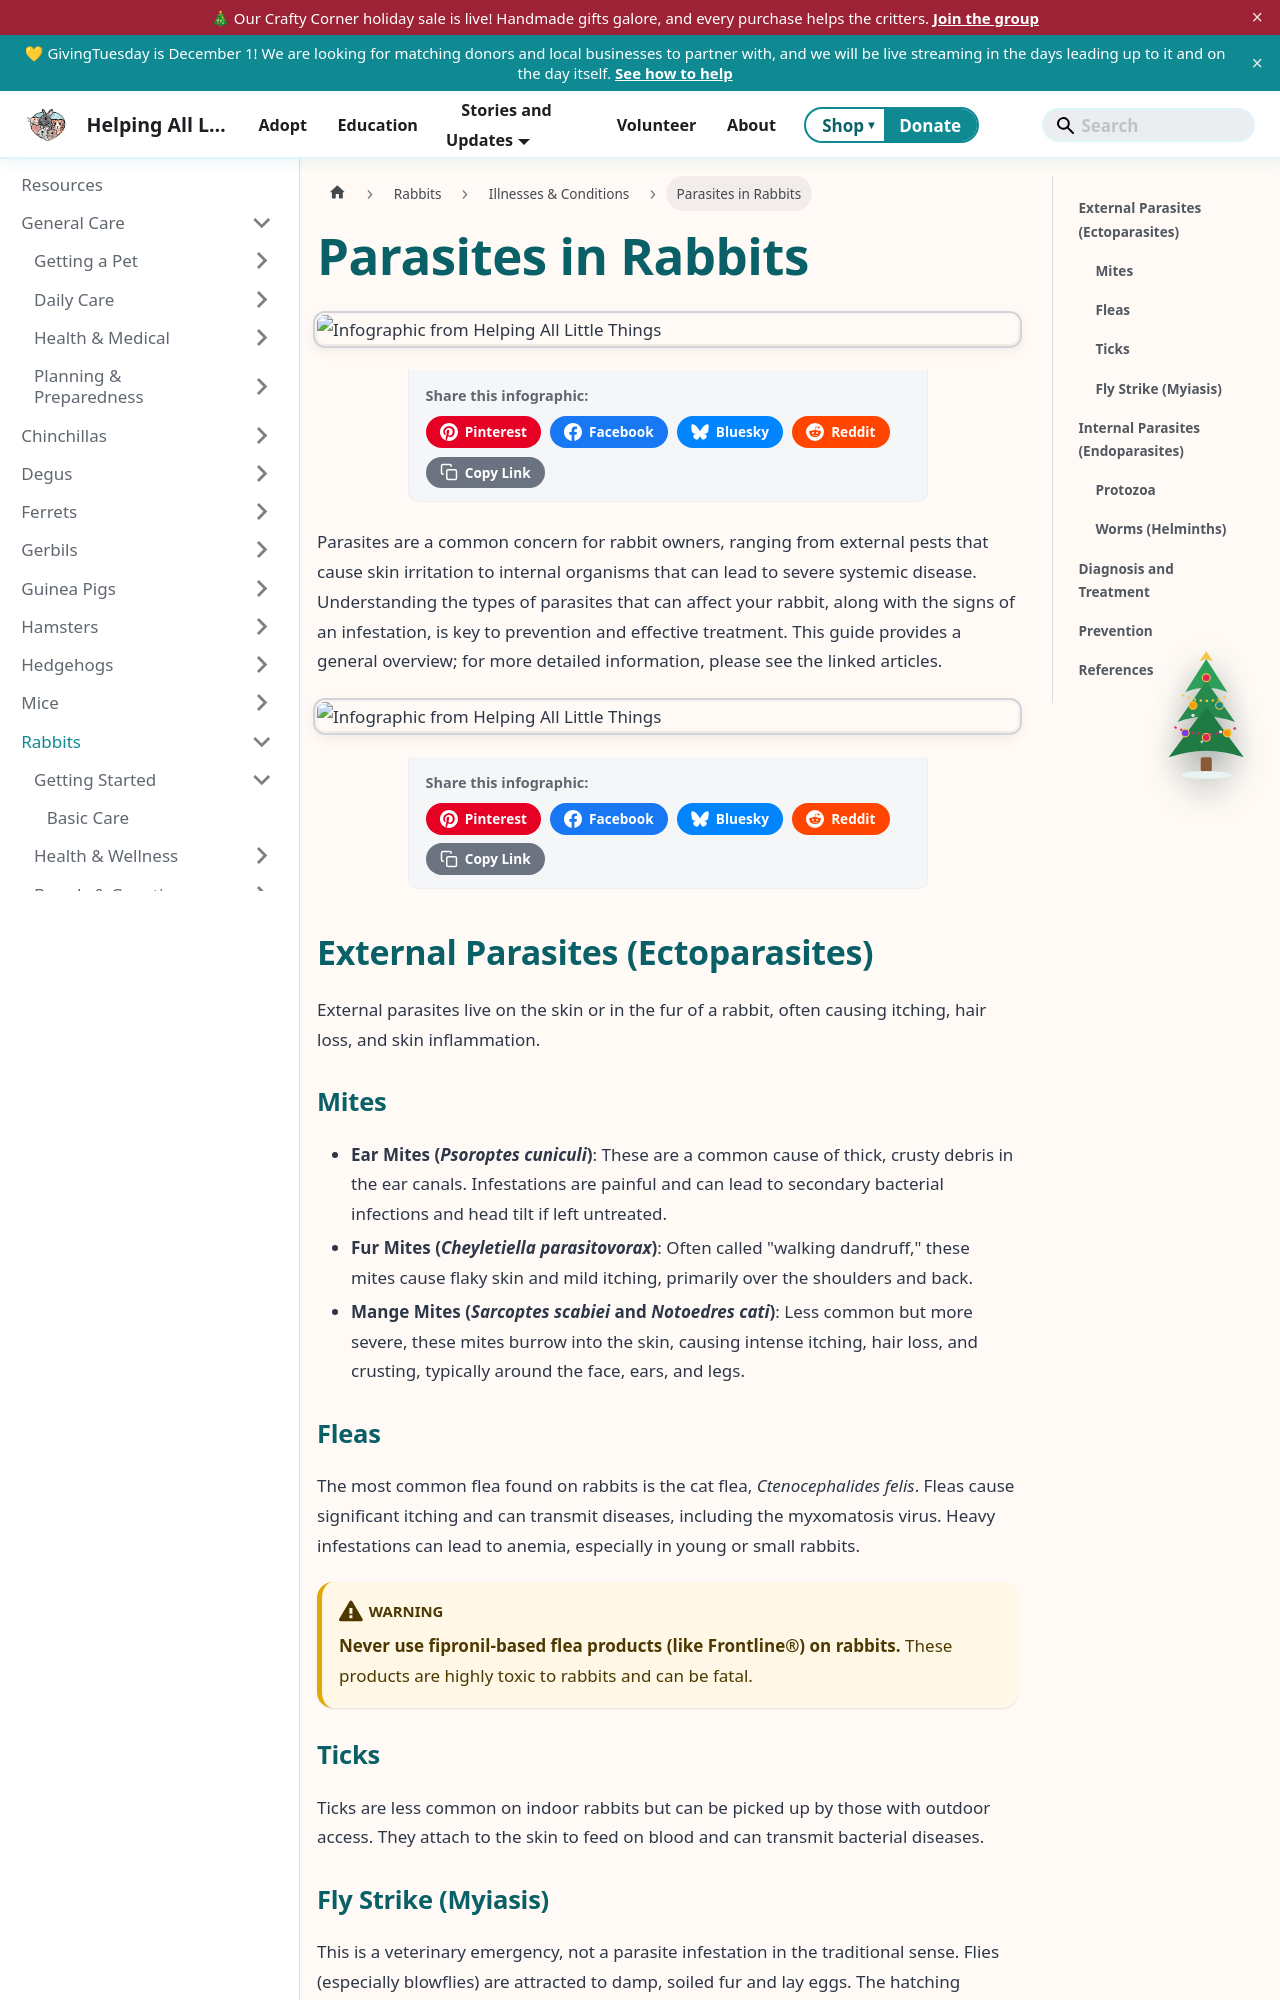

repository: AlannaBurke/haltrescue · page: docs/Rabbits/illnesses-and-conditions/parasites-in-rabbits.html · generator: docusaurus

---
sidebar_position: 9
title: Parasites in Rabbits
description: A comprehensive overview of common internal and external parasites in rabbits, including mites, fleas, ticks, worms, and protozoa like E. cuniculi and coccidia.
tags: [rabbits, parasites, neurological, health]
---


# Parasites in Rabbits

import InfographicShare from '@site/src/components/InfographicShare';

<InfographicShare imageSrc="/img/rabbits/rabbit-parasites.png" />


Parasites are a common concern for rabbit owners, ranging from external pests that cause skin irritation to internal organisms that can lead to severe systemic disease. Understanding the types of parasites that can affect your rabbit, along with the signs of an infestation, is key to prevention and effective treatment. This guide provides a general overview; for more detailed information, please see the linked articles.

<InfographicShare imageSrc="/img/rabbits/rabbit-parasites.png" />

## External Parasites (Ectoparasites)

External parasites live on the skin or in the fur of a rabbit, often causing itching, hair loss, and skin inflammation.

### Mites
- **Ear Mites (*Psoroptes cuniculi*)**: These are a common cause of thick, crusty debris in the ear canals. Infestations are painful and can lead to secondary bacterial infections and head tilt if left untreated.
- **Fur Mites (*Cheyletiella parasitovorax*)**: Often called "walking dandruff," these mites cause flaky skin and mild itching, primarily over the shoulders and back.
- **Mange Mites (*Sarcoptes scabiei* and *Notoedres cati*)**: Less common but more severe, these mites burrow into the skin, causing intense itching, hair loss, and crusting, typically around the face, ears, and legs.

### Fleas
The most common flea found on rabbits is the cat flea, *Ctenocephalides felis*. Fleas cause significant itching and can transmit diseases, including the myxomatosis virus. Heavy infestations can lead to anemia, especially in young or small rabbits.

:::warning
**Never use fipronil-based flea products (like Frontline®) on rabbits.** These products are highly toxic to rabbits and can be fatal.
:::
